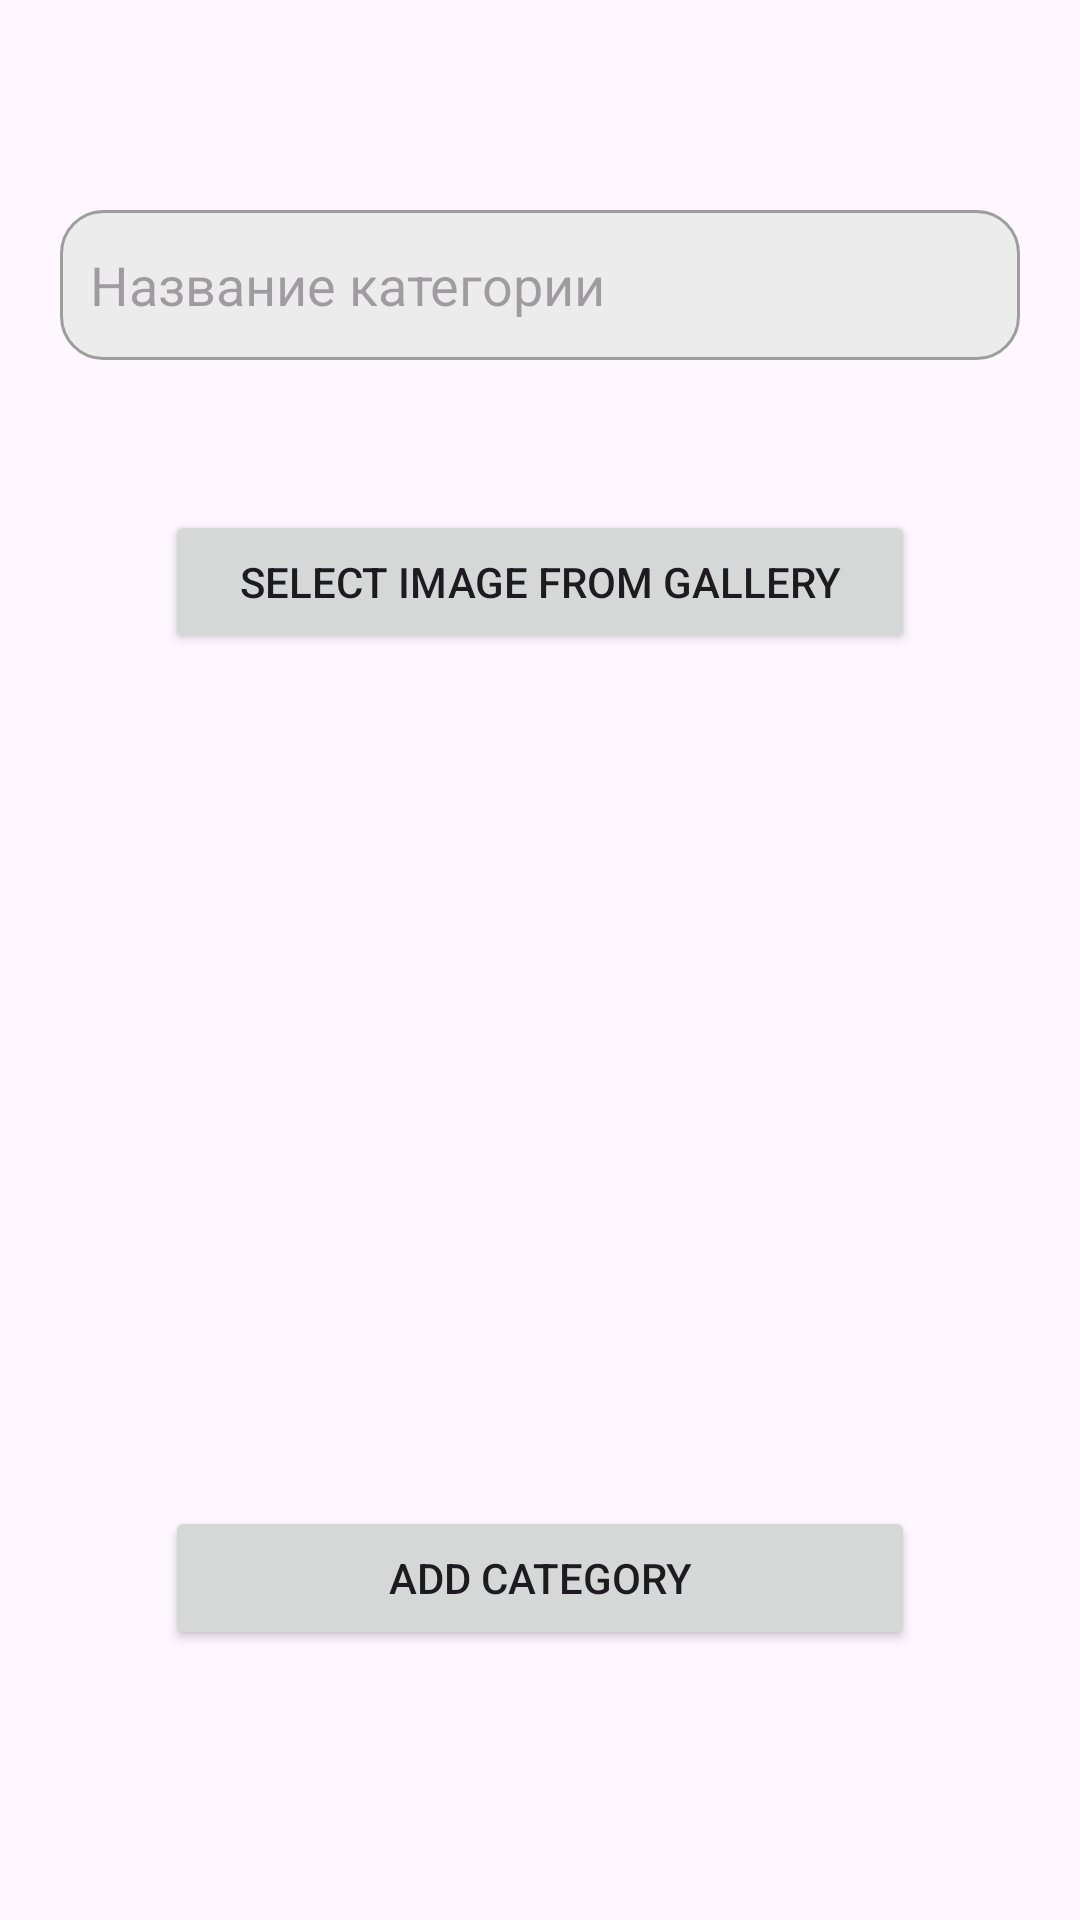

Produce the Android XML layout that renders to this screen, including the resource entries it uses.
<!-- AndroidManifest.xml: application theme Base.Theme.Kutubxona -->
<!-- res/layout/fragment_add_category.xml -->
<?xml version="1.0" encoding="utf-8"?>
<FrameLayout xmlns:android="http://schemas.android.com/apk/res/android"
    xmlns:tools="http://schemas.android.com/tools"
    android:layout_width="match_parent"
    android:layout_height="match_parent"
    android:padding="20dp"
    tools:context=".FragmentAddCategory">


    <EditText
        android:id="@+id/editTextNameCategory"
        android:layout_width="match_parent"
        android:background="@drawable/edit_text"
        android:paddingLeft="10dp"
        android:textColor="@color/black"
        android:layout_marginTop="50dp"
        android:layout_height="50dp"
        android:hint="Название категории"/>


    <Button
        android:id="@+id/btnSelectImageCat"
        android:layout_width="250dp"
        android:layout_gravity="top|center"
        android:layout_height="wrap_content"
        android:layout_marginTop="150dp"
        android:text="Select Image from Gallery" />

    <ImageView
        android:id="@+id/imageViewCategorySave"
        android:layout_width="wrap_content"
        android:layout_height="wrap_content"
        android:layout_marginTop="250dp"
        android:layout_gravity="top|center"
        android:scaleType="centerCrop" />

    <Button
        android:id="@+id/btnSaveCategory"
        android:layout_width="250dp"
        android:layout_gravity="bottom|center"
        android:layout_height="wrap_content"
        android:layout_marginBottom="70dp"
        android:text="Add Category" />

</FrameLayout>
<!-- resources referenced by this layout -->
<resources>
  <color name="black">#FF000000</color>
  <!-- drawable edit_text (drawable) -->
  <?xml version="1.0" encoding="utf-8"?>
  
  <shape xmlns:android="http://schemas.android.com/apk/res/android">
      <corners android:radius="14dp" />
      <solid android:color="#EDECEC"/>
      <stroke
          android:width="1dp"
          android:color="#FF9E9D9D">
      </stroke>
  </shape>
  <style name="Base.Theme.Kutubxona" parent="Theme.Material3.DayNight.NoActionBar">
  
      </style>
</resources>
